Run: headless pygame with SDL's dummy video driver; simulated clock (each Clock.tick advances the game by its frame time, no real sleeping); random seed 0; keys injected as events and as key.get_pressed() state; no mouse input.
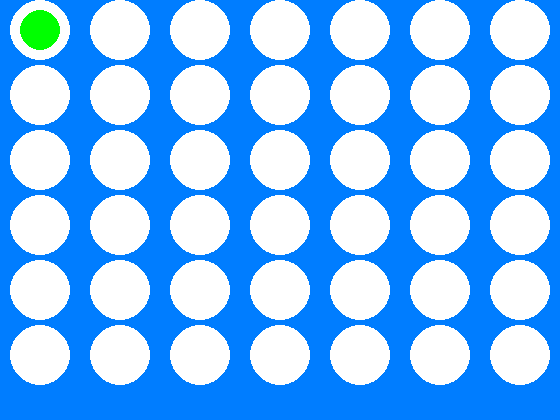
Frame 1 of 4 · flips 1–60 · no input
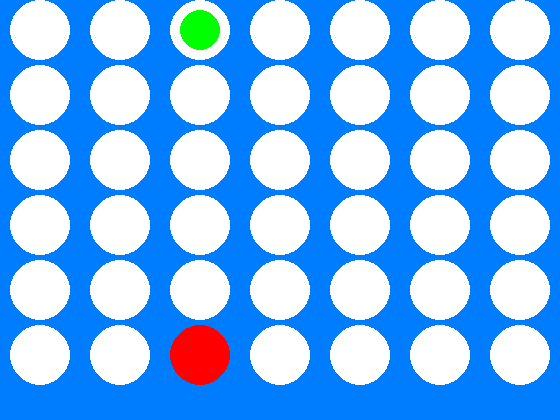
Frame 2 of 4 · flips 61–180 · tapped SPACE, RETURN · held RIGHT (→), D
Frame 3 of 4 · flips 181–300 · held DOWN (↓), S · screen unchanged from frame 2, image omitted
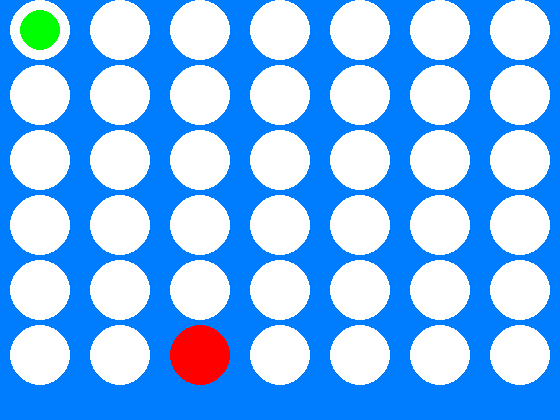
Frame 4 of 4 · flips 301–420 · held LEFT (←), A, UP (↑), W

The pygame program that drew these frames:


import pygame
l=560
w=420
screen=pygame.display.set_mode((l,w))
pygame.display.set_caption("connect 4 in a row")
blue=(0,125,255)
red=(255,0,0,)
yellow=(255,255,0)
running=True
screen.fill(blue)
hole=0
x=40
y=30
r1,r2,r3,r4,r5,r6,r7=1,1,1,1,1,1,1
togle=False
while hole<43:
        if x>l:
            x=40
        pygame.draw.circle(screen,(255,255,255),(x,y),(30))
        x+=80
        if hole == 7:
            y+=65
        elif hole == 14:
            y+=65
        elif hole == 21:
            y+=65
        elif hole == 28:
            y+=65
        elif hole == 35:
            y+=65
        hole+=1
x=40
y=30
py=30
while running:
    if x<40:
        x=520
    elif x>560:
        x=40
        
    
    for event in pygame.event.get():
        if event.type == pygame.QUIT: 
                running = False
        if event.type == pygame.KEYDOWN:
            if event.key == pygame.K_SPACE:
                if togle:
                    togle=False
                    if x==40:
                        y=420-65*r1
                        pygame.draw.circle(screen,yellow,(x,y),(30))
                        r1+=1
                        y=0
                    elif x==120:
                        y=420-65*r2
                        pygame.draw.circle(screen,yellow,(x,y),(30))
                        r2+=1
                        y=0
                    elif x==200:
                        y=420-65*r3
                        pygame.draw.circle(screen,yellow,(x,y),(30))
                        r3+=1
                        y=0
                    elif x==280:
                        y=420-65*r4
                        pygame.draw.circle(screen,yellow,(x,y),(30))
                        r4+=1
                        y=0
                    elif x==360:
                        y=420-65*r5
                        pygame.draw.circle(screen,yellow,(x,y),(30))
                        r5+=1
                        y=0
                    elif x==440:
                        y=420-65*r6
                        pygame.draw.circle(screen,yellow,(x,y),(30))
                        r6+=1
                        y=0
                    elif x==520:
                        y=420-65*r7
                        pygame.draw.circle(screen,yellow,(x,y),(30))
                        r7+=1
                        y=0
                else:
                    togle=True
                    if x==40:
                        y=420-65*r1
                        pygame.draw.circle(screen,red,(x,y),(30))
                        r1+=1
                        y=0
                    elif x==120:
                        y=420-65*r2
                        pygame.draw.circle(screen,red,(x,y),(30))
                        r2+=1
                        y=0
                    elif x==200:
                        y=420-65*r3
                        pygame.draw.circle(screen,red,(x,y),(30))
                        r3+=1
                        y=0
                    elif x==280:
                        y=420-65*r4
                        pygame.draw.circle(screen,red,(x,y),(30))
                        r4+=1
                        y=0
                    elif x==360:
                        y=420-65*r5
                        pygame.draw.circle(screen,red,(x,y),(30))
                        r5+=1
                        y=0
                    elif x==440:
                        y=420-65*r6
                        pygame.draw.circle(screen,red,(x,y),(30))
                        r6+=1
                        y=0
                    elif x==520:
                        y=420-65*r7
                        pygame.draw.circle(screen,red,(x,y),(30))
                        r7+=1
                        y=0
                        
            if event.key == pygame.K_a:
                pygame.draw.circle(screen,(255,255,255),(x,py),(20))
                x-=80
            elif event.key == pygame.K_d:
                pygame.draw.circle(screen,(255,255,255),(x,py),(20))
                x+=80
            elif event.key == pygame.K_LEFT:
                pygame.draw.circle(screen,(255,255,255),(x,py),(20))
                x-=80
            elif event.key == pygame.K_RIGHT:
                pygame.draw.circle(screen,(255,255,255),(x,py),(20))
                x+=80
    if r1>6 and r2>6 and r3>6 and r4>6 and r5>6 and r6>6 and r7>6:
        running=False
    pygame.draw.circle(screen,(0,255,0),(x,py),(20))
    pygame.display.flip()
